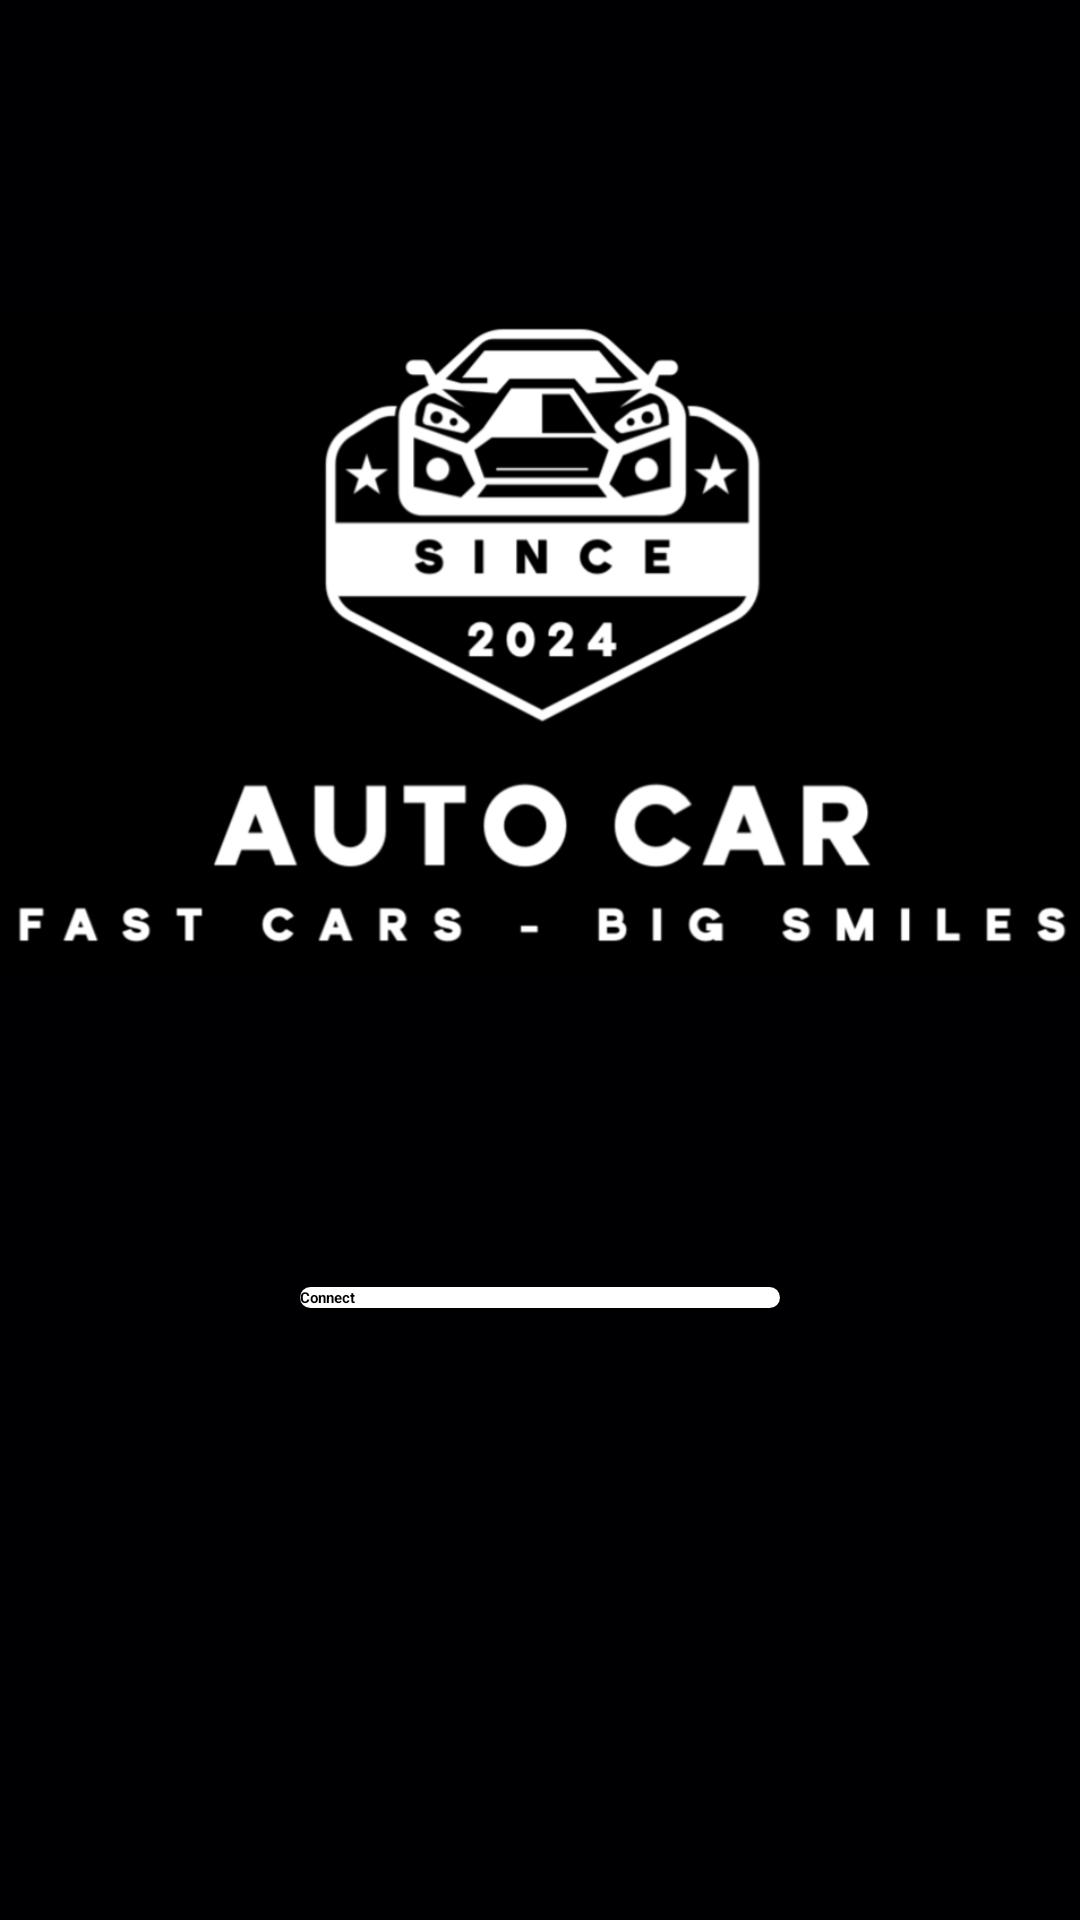

This screen was rendered from an Android layout file. Write that file and the resources it references.
<!-- AndroidManifest.xml: application theme Theme.Project -->
<!-- res/layout/activity_main.xml -->
<?xml version="1.0" encoding="utf-8"?>
<LinearLayout xmlns:android="http://schemas.android.com/apk/res/android"
    xmlns:app="http://schemas.android.com/apk/res-auto"
    xmlns:tools="http://schemas.android.com/tools"
    android:layout_width="match_parent"
    android:layout_height="match_parent"
    android:background="#000003"
    android:orientation="vertical"
    tools:context=".MainActivity">

    <ImageView
        android:id="@+id/imageView"
        android:layout_width="match_parent"
        android:layout_height="225dp"
        android:layout_weight="1"
        android:src="@drawable/logo" />

    <LinearLayout
        android:layout_width="match_parent"
        android:layout_height="wrap_content"
        android:layout_weight="1"
        android:orientation="vertical"
        android:paddingLeft="100dp"
        android:paddingRight="100dp">

        <Button
            android:id="@+id/connectButton"
            android:layout_width="match_parent"
            android:layout_height="wrap_content"
            android:background="@drawable/rounded_button"
            android:text="Connect"
            android:textStyle="bold" />

        <ProgressBar
            android:id="@+id/progressBar2"
            style="?android:attr/progressBarStyle"
            android:layout_width="match_parent"
            android:layout_height="wrap_content"
            android:layout_marginTop="30dp"
            android:visibility="gone"
            android:progressTint="@android:color/white"
             />

    </LinearLayout>

</LinearLayout>
<!-- resources referenced by this layout -->
<resources>
  <!-- drawable logo: png bitmap (drawable, 96185 bytes) -->
  <!-- drawable rounded_button (drawable) -->
  <shape xmlns:android="http://schemas.android.com/apk/res/android">
      <solid android:color="#FFFFFF" /> 
      <corners android:radius="20dp" /> 
  </shape>
</resources>
